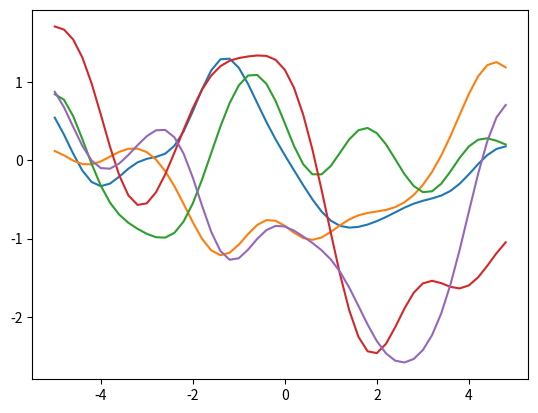

Reproduce this figure in Python.
import numpy as np
import matplotlib.pyplot as plt

def kernel(X1, X2, l=1.0, sigma_f=1.0):
    '''
    Isotropic squared exponential kernel. Computes
    a covariance matrix from points in X1 and X2.

    Args:
        X1: Array of m points (m x d).
        X2: Array of n points (n x d).

    Returns:
        Covariance matrix (m x n).
    '''
    sqdist = np.sum(X1**2, 1).reshape(-1, 1) + np.sum(X2**2, 1) - 2 * np.dot(X1, X2.T)
    return sigma_f**2 * np.exp(-0.5 / l**2 * sqdist)

# Finite number of points
X = np.arange(-5, 5, 0.2).reshape(-1, 1)

# Mean and covariance of the prior
mu = np.zeros(X.shape)
print(mu.shape)
cov = kernel(X, X)

# Draw three samples from the prior
samples = np.random.multivariate_normal(mu.ravel(), cov, 5)
print(samples)
for sample in samples:
    plt.plot(X, sample)


plt.show()